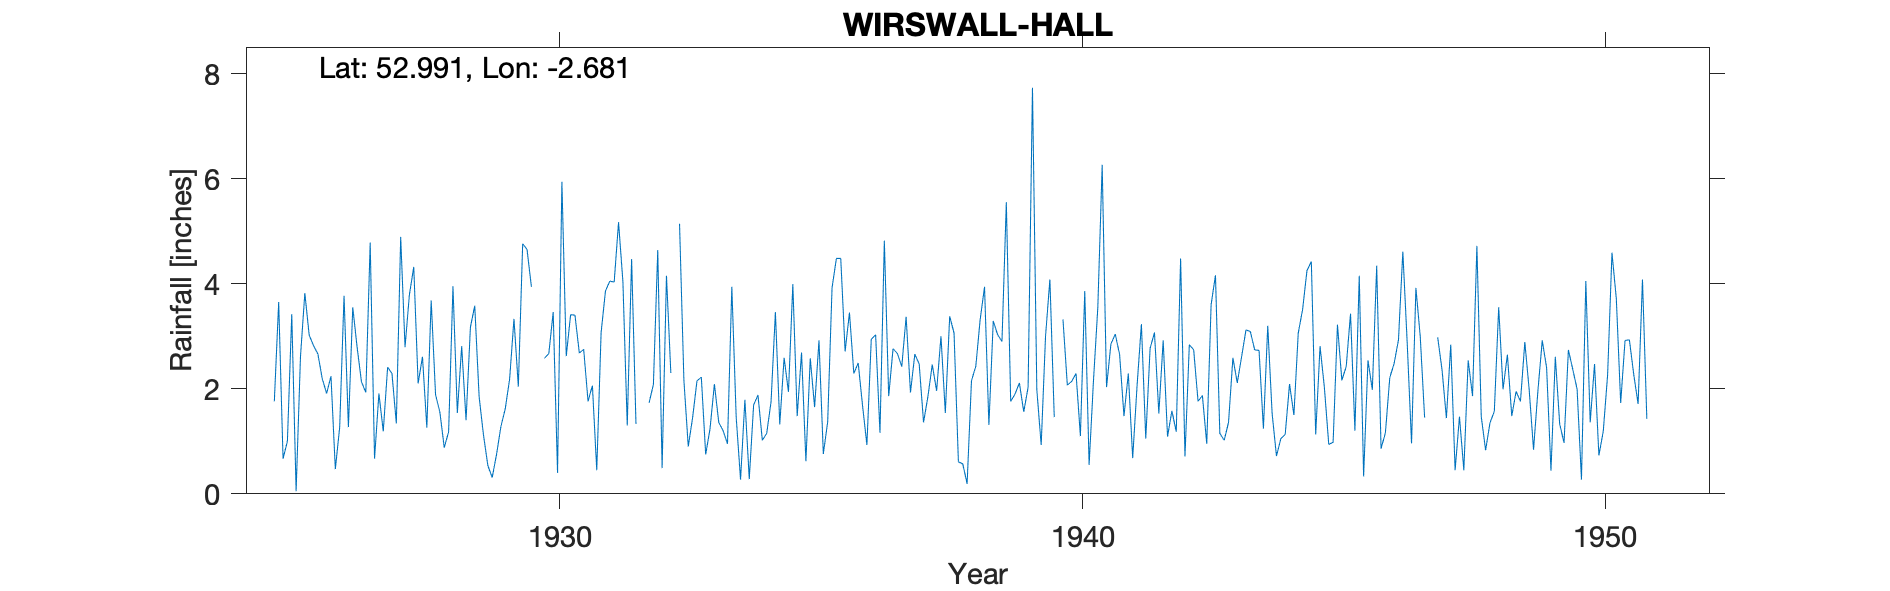

Values plotted in this chart, from the file beside it:
WIRSWALL-HALL, , , , , , , , , , , , , , , , , , , , , , , 
Grid ref, SJ544440, Long, -2.681, Lat, 52.99, Elevation, 505, ft., , , , , , , , , , , , , , , 
Station no, 2762, , , , , , , , , , , , , , , , , , , , , , 
, 1920, 1921, 1922, 1923, 1924, 1925, 1926, 1927, 1928, 1929, 1930, 1931, 1932, 1933, 1934, 1935, 1936, 1937, 1938, 1939, 1940, 1941, 1942
January, , , , , , 1.76, 1.91, 1.91, 3.68, 1.12, , 1.76, , 1.45, 1.79, 1.48, 3.45, 2.42, 3.06, 5.55, , 2.85, 2.92
February, , , , , , 3.65, 2.24, 1.19, 1.89, 0.54, , 2.06, , 2.15, 0.28, 2.69, 2.29, 3.37, 0.61, 1.76, 3.32, 3.04, 1.09
March, , , , , , 0.67, 0.47, 2.41, 1.55, 0.31, 2.58, 0.45, 1.73, 2.22, 1.69, 0.62, 2.49, 1.93, 0.57, 1.9, 2.07, 2.65, 1.58
April, , , , , , 1, 1.27, 2.29, 0.88, 0.75, 2.67, 3.07, 2.08, 0.75, 1.88, 2.58, 1.68, 2.66, 0.19, 2.11, 2.14, 1.48, 1.18
May, , , , , , 3.42, 3.77, 1.34, 1.18, 1.28, 3.46, 3.86, 4.64, 1.24, 1.02, 1.65, 0.93, 2.47, 2.15, 1.56, 2.29, 2.29, 4.48
June, , , , , , 0.05, 1.27, 4.89, 3.95, 1.62, 0.4, 4.05, 0.49, 2.09, 1.15, 2.92, 2.94, 1.36, 2.43, 2.03, 1.1, 0.68, 0.71
July, , , , , , 2.61, 3.55, 2.79, 1.54, 2.18, 5.94, 4.03, 4.15, 1.36, 1.75, 0.76, 3.03, 1.85, 3.32, 7.73, 3.86, 2.05, 2.84
August, , , , , , 3.82, 2.79, 3.79, 2.81, 3.33, 2.62, 5.17, 2.3, 1.2, 3.46, 1.37, 1.16, 2.46, 3.94, 1.98, 0.55, 3.23, 2.74
September, , , , , , 3.02, 2.13, 4.32, 1.4, 2.04, 3.41, 4.04, , 0.95, 1.32, 3.92, 4.82, 1.96, 1.31, 0.93, 2.15, 1.05, 1.76
October, , , , , , 2.82, 1.93, 2.1, 3.17, 4.76, 3.4, 1.3, 5.14, 3.94, 2.59, 4.48, 1.86, 3, 3.29, 3, 3.55, 2.77, 1.87
November, , , , , , 2.66, 4.78, 2.61, 3.58, 4.65, 2.68, 4.47, 2.16, 1.46, 1.94, 4.48, 2.76, 1.54, 3.03, 4.08, 6.26, 3.07, 0.95
December, , , , , , 2.19, 0.67, 1.26, 1.85, 3.94, 2.75, 1.33, 0.9, 0.27, 3.99, 2.71, 2.67, 3.38, 2.9, 1.46, 2.03, 1.53, 3.6
Total, , , , , , 27.67, 26.78, 30.9, 27.48, 26.52, , 35.59, , 19.08, 22.86, 29.66, 30.08, 28.4, 26.8, 34.09, , 26.69, 25.72
NGR is from 1950s record and is Wirswall…, , , , , , , , , , , , , , , , , , , , , , , 
